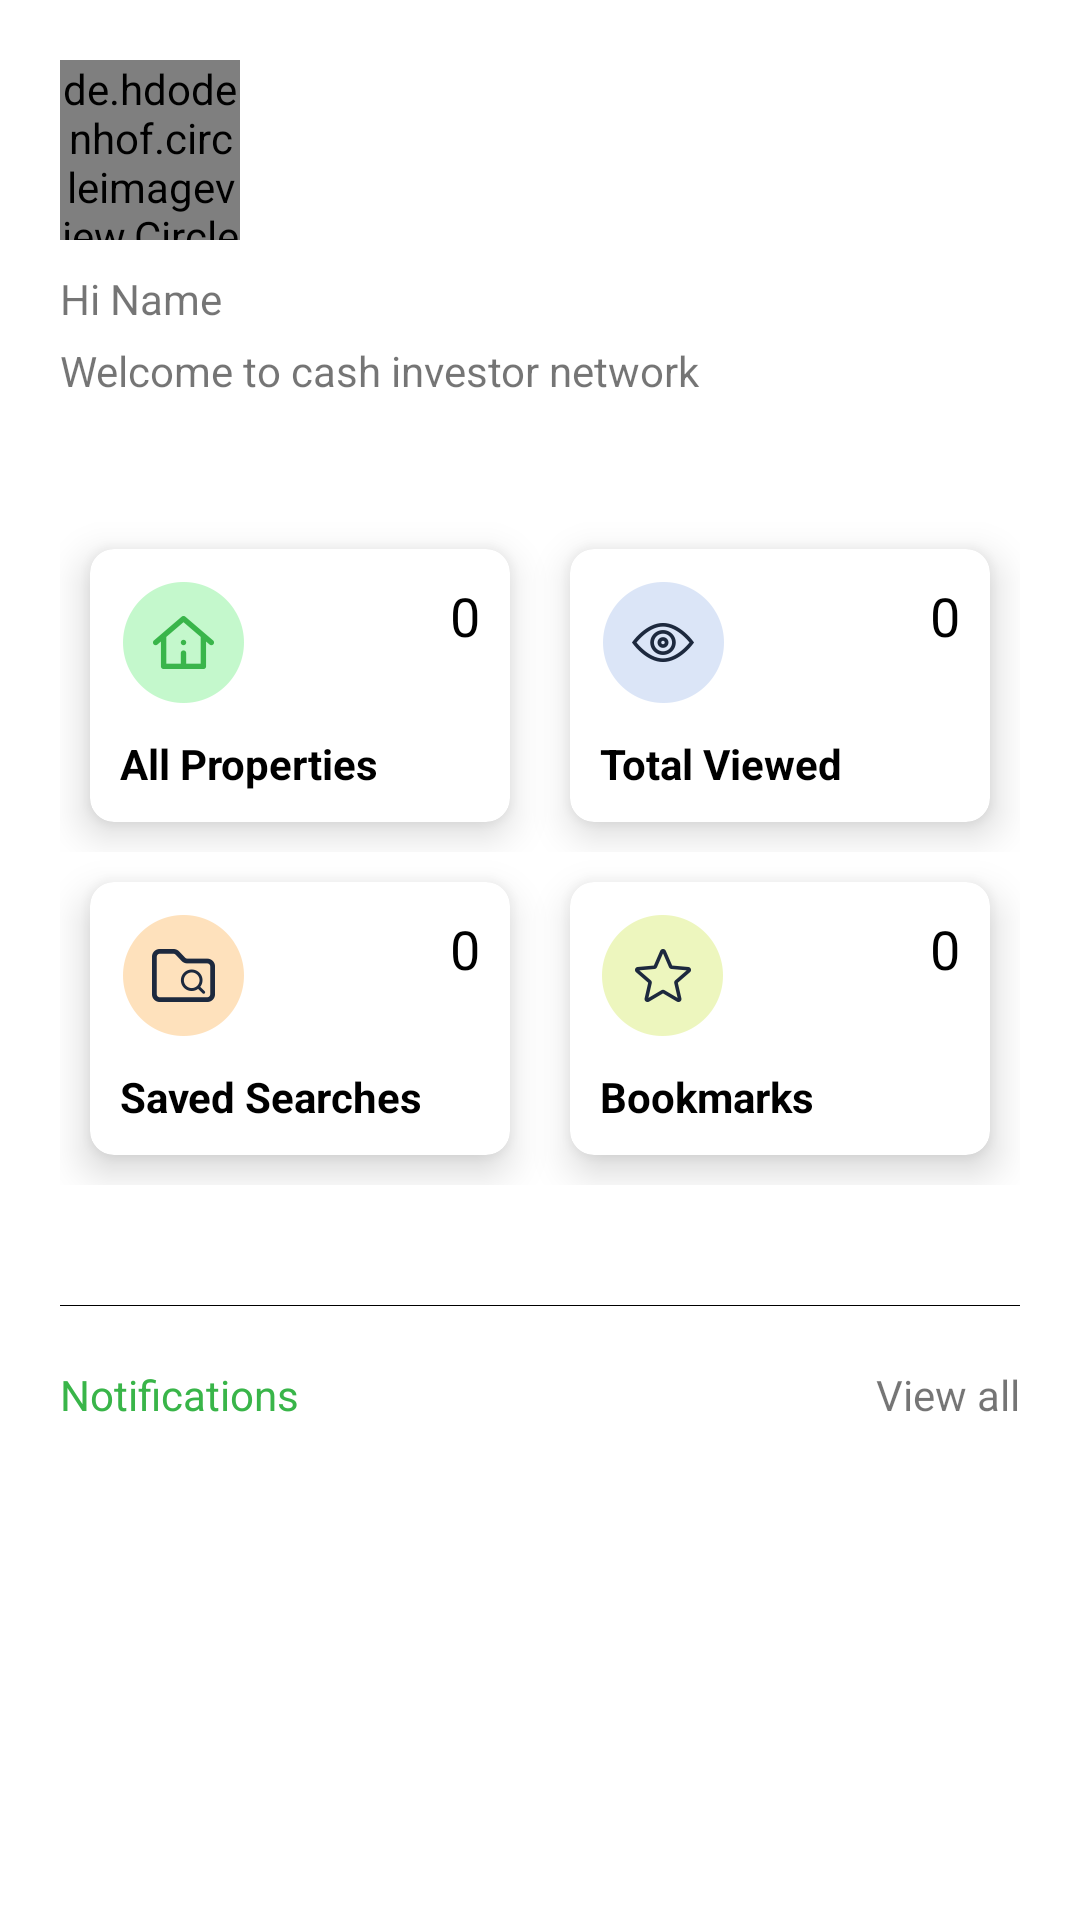

This screen was rendered from an Android layout file. Write that file and the resources it references.
<!-- AndroidManifest.xml: application theme DrawerTheme -->
<!-- res/layout/activity_dashbord.xml -->
<?xml version="1.0" encoding="utf-8"?>
<RelativeLayout xmlns:android="http://schemas.android.com/apk/res/android"
    xmlns:app="http://schemas.android.com/apk/res-auto"
    xmlns:tools="http://schemas.android.com/tools"
    android:layout_width="match_parent"
    android:layout_height="match_parent"
    tools:context=".activities.DashbordActivity">

    <LinearLayout
        android:id="@+id/top"
        android:layout_width="wrap_content"
        android:layout_height="wrap_content"
        android:layout_margin="20dp"
        android:orientation="vertical">

        <de.hdodenhof.circleimageview.CircleImageView
            android:id="@+id/profileImage"
            android:layout_width="60dp"
            android:layout_height="60dp"
            android:src="@mipmap/ic_launcher"
            app:civ_border_color="@color/green"
            app:civ_border_width="5px" />

        <TextView
            android:id="@+id/tvName"
            android:layout_width="wrap_content"
            android:layout_height="wrap_content"
            android:layout_marginTop="10dp"
            android:text="Hi Name" />

        <TextView
            android:layout_width="wrap_content"
            android:layout_height="wrap_content"
            android:layout_marginTop="5dp"
            android:text="Welcome to cash investor network" />

    </LinearLayout>

    <LinearLayout
        android:id="@+id/mid_layout"
        android:layout_margin="20dp"
        android:layout_width="match_parent"
        android:layout_height="wrap_content"
        android:layout_below="@+id/top"
        android:orientation="vertical"
        android:gravity="center_horizontal">

        <LinearLayout
            android:layout_width="match_parent"
            android:layout_height="wrap_content"
            android:orientation="horizontal"
            android:weightSum="2">

            <androidx.cardview.widget.CardView
                android:layout_weight="1"
                android:id="@+id/cvAllProperties"
                android:layout_width="wrap_content"
                android:layout_margin="10dp"
                android:layout_height="wrap_content"
                app:cardCornerRadius="8dp"
                app:cardElevation="8dp">

                <RelativeLayout
                    android:layout_margin="10dp"
                    android:layout_width="wrap_content"
                    android:layout_height="wrap_content"
                    android:orientation="vertical">

                    <ImageView
                        android:layout_marginBottom="10dp"
                        android:id="@+id/img1"
                        android:layout_width="wrap_content"
                        android:layout_height="wrap_content"
                        android:background="@drawable/allproperty_home" />

                    <TextView
                        android:layout_width="wrap_content"
                        android:layout_height="wrap_content"
                        android:layout_below="@id/img1"
                        android:text="All Properties"
                        android:textColor="@color/black"
                        android:textSize="14sp"
                        android:textStyle="bold" />

                    <TextView
                        android:layout_width="wrap_content"
                        android:layout_height="wrap_content"
                        android:layout_alignParentEnd="true"
                        android:text="0"
                        android:textColor="@color/black"
                        android:textSize="18sp" />

                </RelativeLayout>

            </androidx.cardview.widget.CardView>

            <androidx.cardview.widget.CardView
                android:layout_weight="1"
                android:layout_margin="10dp"
                android:id="@+id/cvTotalViewed"
                android:layout_width="wrap_content"
                android:layout_height="wrap_content"
                app:cardCornerRadius="8dp"
                app:cardElevation="8dp">

                <RelativeLayout
                    android:layout_margin="10dp"
                    android:layout_width="wrap_content"
                    android:layout_height="wrap_content">

                    <ImageView
                        android:layout_marginBottom="10dp"
                        android:id="@+id/img2"
                        android:layout_width="wrap_content"
                        android:layout_height="wrap_content"
                        android:background="@drawable/totalview_home" />

                    <TextView
                        android:layout_width="wrap_content"
                        android:layout_height="wrap_content"
                        android:layout_below="@id/img2"
                        android:text="Total Viewed"
                        android:id="@+id/tvTotalViewed1"
                        android:textColor="@color/black"
                        android:textSize="14sp"
                        android:textStyle="bold" />

                    <TextView
                        android:id="@+id/tvTotalViewed"
                        android:layout_width="wrap_content"
                        android:layout_height="wrap_content"
                        android:layout_alignParentEnd="true"
                        android:text="0"
                        android:textColor="@color/black"
                        android:textSize="18sp" />

                </RelativeLayout>

            </androidx.cardview.widget.CardView>

        </LinearLayout>

        <LinearLayout
            android:layout_width="match_parent"
            android:layout_height="wrap_content"
            android:orientation="horizontal"
            android:weightSum="2">

            <androidx.cardview.widget.CardView
                android:layout_weight="1"
                android:layout_margin="10dp"
                android:id="@+id/cvSavedSearches"
                android:layout_width="wrap_content"
                android:layout_height="wrap_content"
                app:cardCornerRadius="8dp"
                app:cardElevation="8dp">

                <RelativeLayout
                    android:layout_margin="10dp"
                    android:layout_width="wrap_content"
                    android:layout_height="wrap_content"
                    android:orientation="vertical">

                    <ImageView
                        android:layout_marginBottom="10dp"
                        android:id="@+id/img3"
                        android:layout_width="wrap_content"
                        android:layout_height="wrap_content"
                        android:background="@drawable/savedsearches_home" />

                    <TextView
                        android:layout_width="wrap_content"
                        android:layout_height="wrap_content"
                        android:layout_below="@id/img3"
                        android:text="Saved Searches"
                        android:textColor="@color/black"
                        android:textSize="14sp"
                        android:textStyle="bold" />

                    <TextView
                        android:layout_width="wrap_content"
                        android:layout_height="wrap_content"
                        android:layout_alignParentEnd="true"
                        android:text="0"
                        android:id="@+id/tvSavedSearches"
                        android:textColor="@color/black"
                        android:textSize="18sp" />

                </RelativeLayout>

            </androidx.cardview.widget.CardView>

            <androidx.cardview.widget.CardView
                android:layout_weight="1"
                android:layout_margin="10dp"
                android:layout_width="wrap_content"
                android:layout_height="wrap_content"
                android:id="@+id/cvBookmarked"
                app:cardCornerRadius="8dp"
                app:cardElevation="8dp">

                <RelativeLayout
                    android:layout_margin="10dp"
                    android:layout_width="wrap_content"
                    android:layout_height="wrap_content"
                    android:orientation="vertical">

                    <ImageView
                        android:id="@+id/img4"
                        android:layout_width="wrap_content"
                        android:layout_height="wrap_content"
                        android:layout_marginBottom="10dp"
                        android:background="@drawable/bookmark_home" />

                    <TextView
                        android:layout_width="wrap_content"
                        android:layout_height="wrap_content"
                        android:layout_below="@id/img4"
                        android:text="Bookmarks"
                        android:textColor="@color/black"
                        android:textSize="14sp"
                        android:textStyle="bold" />

                    <TextView
                        android:layout_width="wrap_content"
                        android:layout_height="wrap_content"
                        android:layout_alignParentEnd="true"
                        android:text="0"
                        android:id="@+id/tvBookmarked"
                        android:textColor="@color/black"
                        android:textSize="18sp" />

                </RelativeLayout>

            </androidx.cardview.widget.CardView>

        </LinearLayout>

    </LinearLayout>

    <View
        android:id="@+id/viewBlack"
        android:layout_below="@id/mid_layout"
        android:layout_margin="20dp"
        android:layout_width="match_parent"
        android:layout_height="1px"
        android:background="@color/black"/>

    <TextView
        android:layout_marginLeft="20dp"
        android:layout_below="@id/viewBlack"
        android:layout_width="wrap_content"
        android:textColor="@color/green"
        android:layout_height="wrap_content"
        android:text="Notifications"/>

    <TextView
        android:id="@+id/tvViewAll"
        android:layout_marginRight="20dp"
        android:layout_width="wrap_content"
        android:layout_height="wrap_content"
        android:text="View all"
        android:layout_below="@id/viewBlack"
        android:layout_alignParentEnd="true"/>

</RelativeLayout>
<!-- resources referenced by this layout -->
<resources>
  <color name="black">#FF000000</color>
  <color name="green">#39b549</color>
  <!-- drawable allproperty_home: png bitmap (drawable-hdpi, 2600 bytes) -->
  <!-- drawable bookmark_home: png bitmap (drawable-hdpi, 2878 bytes) -->
  <!-- drawable savedsearches_home: png bitmap (drawable-hdpi, 2745 bytes) -->
  <!-- drawable totalview_home: png bitmap (drawable-hdpi, 2935 bytes) -->
  <style name="DrawerTheme" parent="Theme.MaterialComponents.DayNight.NoActionBar">
  
          <item name="colorPrimary">@color/green</item>
          <item name="colorPrimaryDark">@color/green</item>
          <item name="colorAccent">@color/green</item>
  
          <item name="android:windowAnimationStyle">@null</item>
  
          
          <item name="android:windowNoTitle">true</item>
          <item name="windowActionBar">false</item>
          <item name="android:textColorPrimary">@android:color/background_dark</item>
          <item name="android:textColorSecondary">@android:color/background_dark</item>
          <item name="actionMenuTextColor">@android:color/background_dark</item>
      </style>
</resources>
